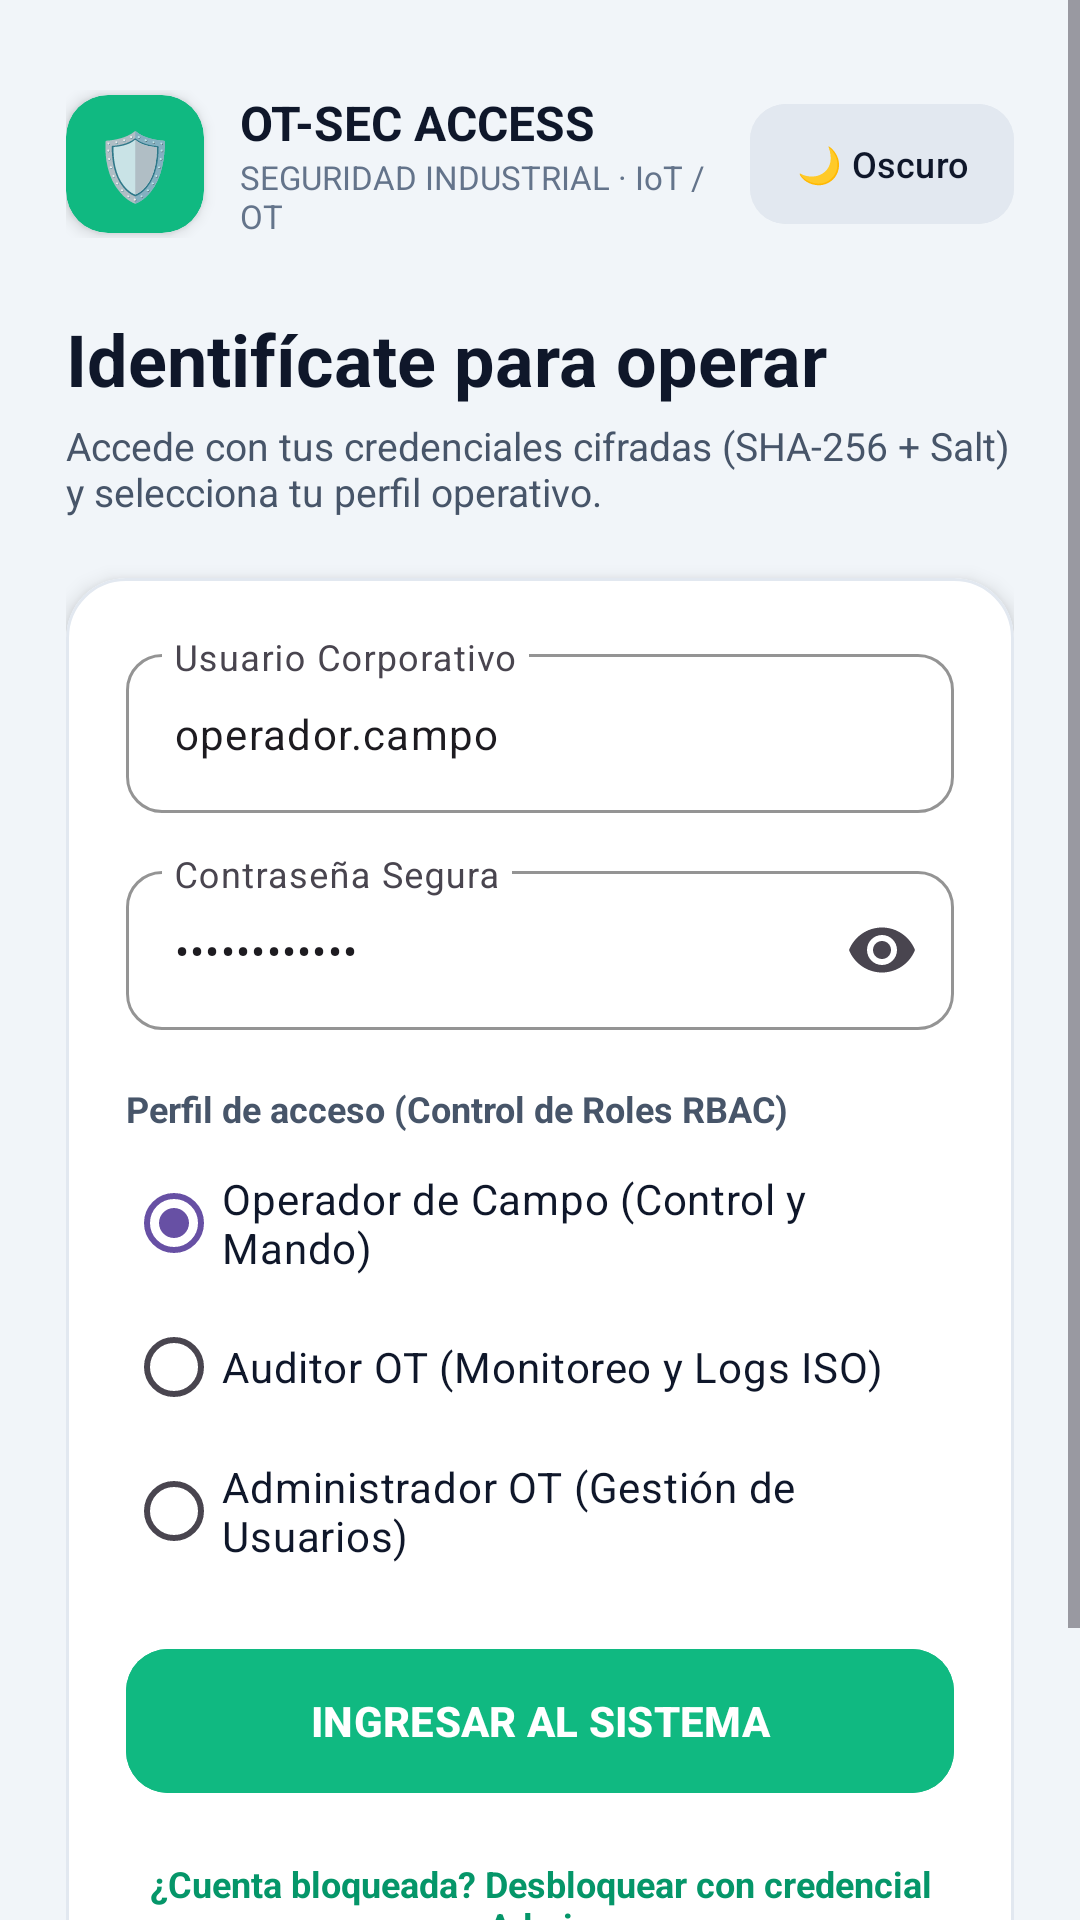

Write the Android layout XML for this screen, with the resource values it uses.
<!-- AndroidManifest.xml: application theme Theme.Material3.DayNight.NoActionBar -->
<!-- res/layout/activity_login.xml -->
<?xml version="1.0" encoding="utf-8"?>
<ScrollView xmlns:android="http://schemas.android.com/apk/res/android"
    xmlns:app="http://schemas.android.com/apk/res-auto"
    android:id="@+id/scrollLogin"
    android:layout_width="match_parent"
    android:layout_height="match_parent"
    android:background="#F1F5F9"
    android:fillViewport="true">

    <LinearLayout
        android:layout_width="match_parent"
        android:layout_height="wrap_content"
        android:orientation="vertical"
        android:padding="22dp">

        
        <LinearLayout
            android:layout_width="match_parent"
            android:layout_height="wrap_content"
            android:layout_marginTop="8dp"
            android:gravity="center_vertical"
            android:orientation="horizontal">

            <com.google.android.material.card.MaterialCardView
                android:layout_width="46dp"
                android:layout_height="46dp"
                app:cardBackgroundColor="#10B981"
                app:cardCornerRadius="14dp"
                app:cardElevation="3dp"
                app:strokeWidth="0dp">

                <TextView
                    android:layout_width="match_parent"
                    android:layout_height="match_parent"
                    android:gravity="center"
                    android:text="🛡️"
                    android:textSize="22sp" />
            </com.google.android.material.card.MaterialCardView>

            <LinearLayout
                android:layout_width="0dp"
                android:layout_height="wrap_content"
                android:layout_marginStart="12dp"
                android:layout_weight="1"
                android:orientation="vertical">

                <TextView
                    android:id="@+id/tvBrandTitle"
                    android:layout_width="wrap_content"
                    android:layout_height="wrap_content"
                    android:text="OT-SEC ACCESS"
                    android:textColor="#0F172A"
                    android:textSize="16sp"
                    android:textStyle="bold" />

                <TextView
                    android:id="@+id/tvBrandSub"
                    android:layout_width="wrap_content"
                    android:layout_height="wrap_content"
                    android:text="SEGURIDAD INDUSTRIAL · IoT / OT"
                    android:textColor="#64748B"
                    android:textSize="11sp" />
            </LinearLayout>

            <com.google.android.material.button.MaterialButton
                android:id="@+id/btnToggleThemeLogin"
                android:layout_width="wrap_content"
                android:layout_height="40dp"
                android:backgroundTint="#E2E8F0"
                android:insetTop="0dp"
                android:insetBottom="0dp"
                android:paddingHorizontal="12dp"
                android:text="🌙 Oscuro"
                android:textAllCaps="false"
                android:textColor="#0F172A"
                android:textSize="12sp"
                app:cornerRadius="12dp" />
        </LinearLayout>

        
        <TextView
            android:id="@+id/tvLoginTitle"
            android:layout_width="match_parent"
            android:layout_height="wrap_content"
            android:layout_marginTop="24dp"
            android:text="Identifícate para operar"
            android:textColor="#0F172A"
            android:textSize="24sp"
            android:textStyle="bold" />

        <TextView
            android:id="@+id/tvLoginSubtitle"
            android:layout_width="match_parent"
            android:layout_height="wrap_content"
            android:layout_marginTop="4dp"
            android:text="Accede con tus credenciales cifradas (SHA-256 + Salt) y selecciona tu perfil operativo."
            android:textColor="#475569"
            android:textSize="13sp" />

        
        <com.google.android.material.card.MaterialCardView
            android:id="@+id/cardLoginForm"
            android:layout_width="match_parent"
            android:layout_height="wrap_content"
            android:layout_marginTop="20dp"
            app:cardBackgroundColor="#FFFFFF"
            app:cardCornerRadius="20dp"
            app:cardElevation="4dp"
            app:strokeColor="#E2E8F0"
            app:strokeWidth="1dp">

            <LinearLayout
                android:layout_width="match_parent"
                android:layout_height="wrap_content"
                android:orientation="vertical"
                android:padding="20dp">

                
                <com.google.android.material.textfield.TextInputLayout
                    android:id="@+id/tilUsername"
                    style="@style/Widget.Material3.TextInputLayout.OutlinedBox"
                    android:layout_width="match_parent"
                    android:layout_height="wrap_content"
                    android:hint="Usuario Corporativo"
                    app:boxCornerRadiusBottomEnd="12dp"
                    app:boxCornerRadiusBottomStart="12dp"
                    app:boxCornerRadiusTopEnd="12dp"
                    app:boxCornerRadiusTopStart="12dp"
                    app:boxStrokeColor="#10B981">

                    <com.google.android.material.textfield.TextInputEditText
                        android:id="@+id/etUsername"
                        android:layout_width="match_parent"
                        android:layout_height="wrap_content"
                        android:inputType="text"
                        android:text="operador.campo"
                        android:textSize="14sp" />
                </com.google.android.material.textfield.TextInputLayout>

                
                <com.google.android.material.textfield.TextInputLayout
                    android:id="@+id/tilPassword"
                    style="@style/Widget.Material3.TextInputLayout.OutlinedBox"
                    android:layout_width="match_parent"
                    android:layout_height="wrap_content"
                    android:layout_marginTop="14dp"
                    android:hint="Contraseña Segura"
                    app:boxCornerRadiusBottomEnd="12dp"
                    app:boxCornerRadiusBottomStart="12dp"
                    app:boxCornerRadiusTopEnd="12dp"
                    app:boxCornerRadiusTopStart="12dp"
                    app:boxStrokeColor="#10B981"
                    app:endIconMode="password_toggle">

                    <com.google.android.material.textfield.TextInputEditText
                        android:id="@+id/etPassword"
                        android:layout_width="match_parent"
                        android:layout_height="wrap_content"
                        android:inputType="textPassword"
                        android:text="Operador2026"
                        android:textSize="14sp" />
                </com.google.android.material.textfield.TextInputLayout>

                <TextView
                    android:id="@+id/tvRoleLabel"
                    android:layout_width="wrap_content"
                    android:layout_height="wrap_content"
                    android:layout_marginTop="18dp"
                    android:text="Perfil de acceso (Control de Roles RBAC)"
                    android:textColor="#475569"
                    android:textSize="12sp"
                    android:textStyle="bold" />

                <RadioGroup
                    android:id="@+id/rgRole"
                    android:layout_width="match_parent"
                    android:layout_height="wrap_content"
                    android:layout_marginTop="6dp">

                    <RadioButton
                        android:id="@+id/rbOperador"
                        android:layout_width="wrap_content"
                        android:layout_height="wrap_content"
                        android:buttonTint="#10B981"
                        android:checked="true"
                        android:text="Operador de Campo (Control y Mando)"
                        android:textColor="#0F172A" />

                    <RadioButton
                        android:id="@+id/rbAuditor"
                        android:layout_width="wrap_content"
                        android:layout_height="wrap_content"
                        android:buttonTint="#10B981"
                        android:text="Auditor OT (Monitoreo y Logs ISO)"
                        android:textColor="#0F172A" />

                    <RadioButton
                        android:id="@+id/rbAdmin"
                        android:layout_width="wrap_content"
                        android:layout_height="wrap_content"
                        android:buttonTint="#10B981"
                        android:text="Administrador OT (Gestión de Usuarios)"
                        android:textColor="#0F172A" />
                </RadioGroup>

                
                <TextView
                    android:id="@+id/tvLoginError"
                    android:layout_width="match_parent"
                    android:layout_height="wrap_content"
                    android:layout_marginTop="10dp"
                    android:background="#FEE2E2"
                    android:padding="12dp"
                    android:textColor="#DC2626"
                    android:textSize="12sp"
                    android:textStyle="bold"
                    android:visibility="gone" />

                
                <com.google.android.material.button.MaterialButton
                    android:id="@+id/btnLogin"
                    android:layout_width="match_parent"
                    android:layout_height="56dp"
                    android:layout_marginTop="18dp"
                    android:backgroundTint="#10B981"
                    android:text="INGRESAR AL SISTEMA"
                    android:textColor="#FFFFFF"
                    android:textSize="14sp"
                    android:textStyle="bold"
                    app:cornerRadius="14dp"
                    app:elevation="2dp" />

                <TextView
                    android:id="@+id/tvResetLock"
                    android:layout_width="match_parent"
                    android:layout_height="wrap_content"
                    android:layout_marginTop="14dp"
                    android:gravity="center"
                    android:padding="4dp"
                    android:text="¿Cuenta bloqueada? Desbloquear con credencial Admin"
                    android:textColor="#059669"
                    android:textSize="12sp"
                    android:textStyle="bold" />
            </LinearLayout>
        </com.google.android.material.card.MaterialCardView>

        <TextView
            android:id="@+id/tvLoginFooter"
            android:layout_width="match_parent"
            android:layout_height="wrap_content"
            android:layout_marginTop="18dp"
            android:gravity="center"
            android:text="🔒 Norma ISO/IEC 27400 &amp; 27001 · SQLite SHA-256 + Salt\nCredenciales: admin (Admin2026) | operador.campo (Operador2026)"
            android:textColor="#64748B"
            android:textSize="11sp" />

    </LinearLayout>
</ScrollView>
<!-- resources referenced by this layout -->
<resources>

</resources>
